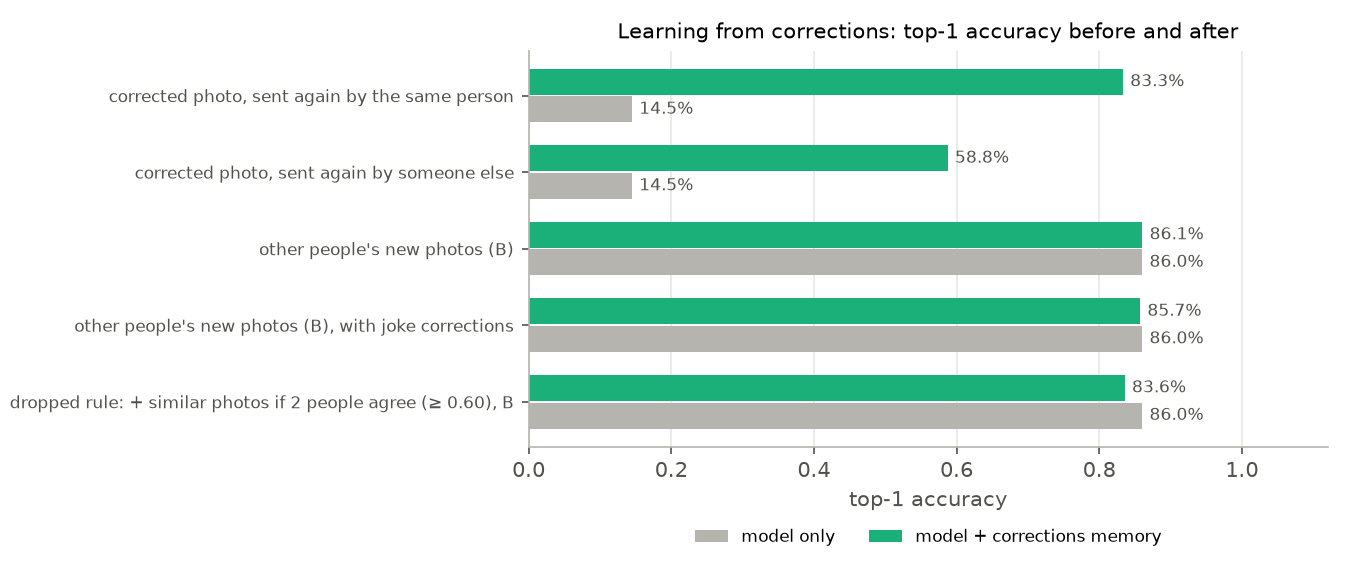

The data file committed next to this chart (first rows):
case, photos, top-1 before, top-1 after, fixed, broken, answered from memory
corrected photo, sent again by the same …, 1807, 0.145, 0.8334, 1244, 0, 1464
corrected photo, sent again by someone e…, 1807, 0.145, 0.5877, 800, 0, 937
other people's new photos (B), 12742, 0.8605, 0.8606, 2, 0, 2
other people's new photos (B), with joke…, 12742, 0.8605, 0.8575, 2, 40, 42
dropped rule: + similar photos if 2 peop…, 12742, 0.8605, 0.8359, 41, 354, 480
